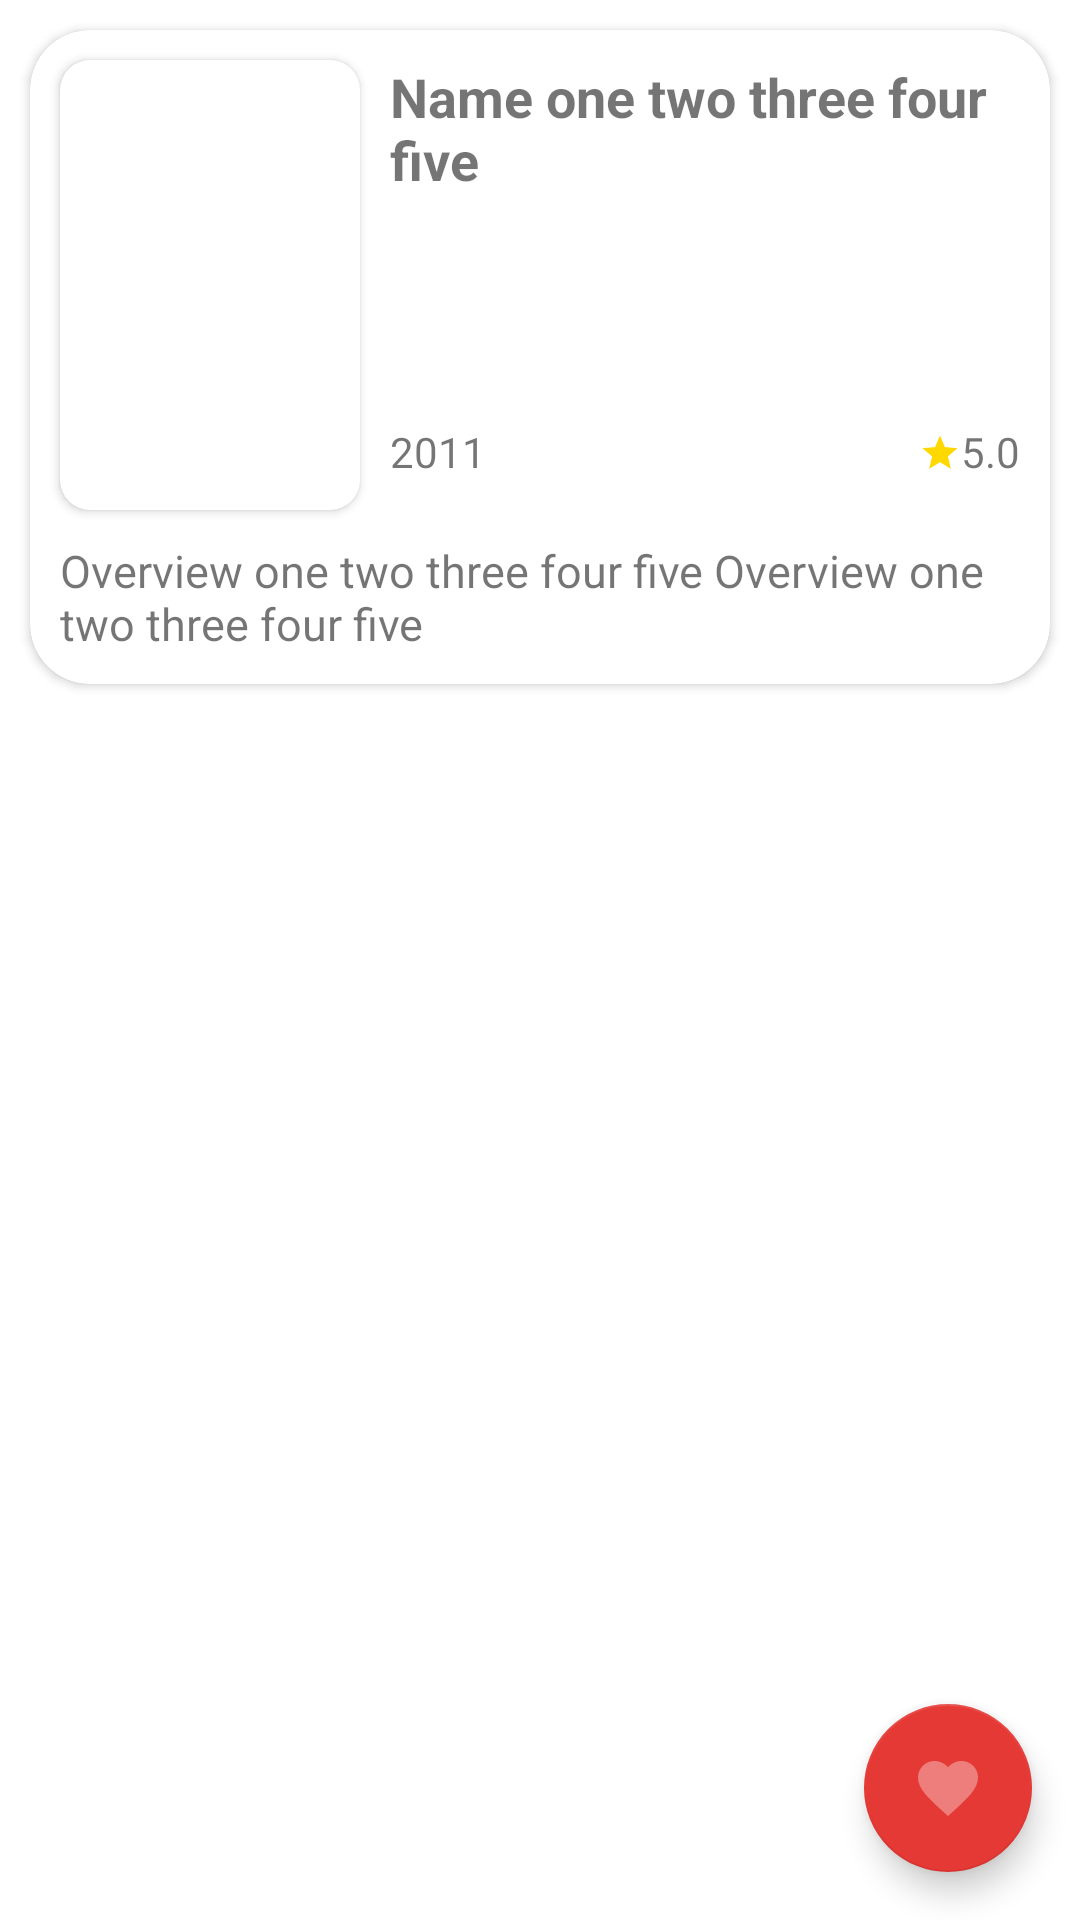

Reconstruct the res/layout file that produces this screen, plus the resources it refers to.
<!-- AndroidManifest.xml: application theme Theme.MovieInfo -->
<!-- res/layout/fragment_movie.xml -->
<?xml version="1.0" encoding="utf-8"?>
<androidx.constraintlayout.widget.ConstraintLayout xmlns:android="http://schemas.android.com/apk/res/android"
    xmlns:app="http://schemas.android.com/apk/res-auto"
    android:layout_width="match_parent"
    android:layout_height="match_parent">

    <ScrollView
        android:layout_width="match_parent"
        android:layout_height="match_parent">

        <androidx.constraintlayout.widget.ConstraintLayout
            android:layout_width="match_parent"
            android:layout_height="wrap_content">

            <androidx.cardview.widget.CardView
                android:id="@+id/cv_movie"
                android:layout_margin="10dp"
                app:cardCornerRadius="20dp"
                app:layout_constraintEnd_toEndOf="parent"
                android:layout_width="match_parent"
                android:layout_height="wrap_content"
                app:layout_constraintStart_toStartOf="parent"
                app:layout_constraintTop_toTopOf="parent">

                <androidx.constraintlayout.widget.ConstraintLayout
                    android:layout_width="match_parent"
                    android:layout_height="wrap_content">

                    <androidx.cardview.widget.CardView
                        android:id="@+id/cvMovieImage"
                        android:layout_margin="10dp"
                        app:cardCornerRadius="10dp"
                        android:layout_width="wrap_content"
                        android:layout_height="wrap_content"
                        app:layout_constraintStart_toStartOf="parent"
                        app:layout_constraintTop_toTopOf="parent">

                        <ImageView
                            android:id="@+id/ivMovieImage"
                            android:layout_width="100dp"
                            android:layout_height="150dp"
                            android:scaleType="centerCrop" />

                    </androidx.cardview.widget.CardView>

                    <TextView
                        android:id="@+id/tvTitle"
                        android:layout_width="0dp"
                        android:layout_height="wrap_content"
                        android:layout_margin="10dp"
                        android:ellipsize="end"
                        android:lines="2"
                        android:maxLines="2"
                        android:textStyle="bold"
                        android:text="Name one two three four five"
                        android:textSize="18sp"
                        app:layout_constraintEnd_toEndOf="parent"
                        app:layout_constraintStart_toEndOf="@id/cvMovieImage"
                        app:layout_constraintTop_toTopOf="parent" />

                    <androidx.recyclerview.widget.RecyclerView
                        android:id="@+id/rvGenres"
                        android:layout_width="0dp"
                        android:layout_height="0dp"
                        android:layout_margin="7dp"
                        app:layout_constraintBottom_toTopOf="@id/tvReleaseDate"
                        app:layout_constraintEnd_toEndOf="parent"
                        app:layout_constraintStart_toEndOf="@id/cvMovieImage"
                        app:layout_constraintTop_toBottomOf="@id/tvTitle" />

                    <TextView
                        android:id="@+id/tvReleaseDate"
                        android:layout_width="wrap_content"
                        android:layout_height="wrap_content"
                        android:layout_margin="10dp"
                        android:lines="1"
                        android:text="2011"
                        android:textSize="14sp"
                        app:layout_constraintBottom_toBottomOf="@id/cvMovieImage"
                        app:layout_constraintStart_toEndOf="@id/cvMovieImage" />

                    <ImageView
                        android:layout_width="wrap_content"
                        android:layout_height="wrap_content"
                        android:layout_marginBottom="2dp"
                        android:src="@drawable/ic_star"
                        app:layout_constraintBottom_toBottomOf="@id/tvVoteAverage"
                        app:layout_constraintEnd_toStartOf="@id/tvVoteAverage" />

                    <TextView
                        android:id="@+id/tvVoteAverage"
                        android:layout_width="wrap_content"
                        android:layout_height="wrap_content"
                        android:layout_margin="10dp"
                        android:lines="1"
                        android:text="5.0"
                        android:textSize="14sp"
                        app:layout_constraintBottom_toBottomOf="@id/cvMovieImage"
                        app:layout_constraintEnd_toEndOf="parent" />

                    <TextView
                        android:id="@+id/tvOverview"
                        android:layout_width="0dp"
                        android:layout_height="wrap_content"
                        android:layout_margin="10dp"
                        android:text="Overview one two three four five Overview one two three four five"
                        android:textSize="15sp"
                        app:layout_constraintBottom_toBottomOf="parent"
                        app:layout_constraintEnd_toEndOf="parent"
                        app:layout_constraintStart_toStartOf="parent"
                        app:layout_constraintTop_toBottomOf="@id/cvMovieImage" />

                </androidx.constraintlayout.widget.ConstraintLayout>

            </androidx.cardview.widget.CardView>

            <androidx.recyclerview.widget.RecyclerView
                android:id="@+id/rvSimilarMovies"
                android:layout_width="match_parent"
                android:layout_height="wrap_content"
                android:layout_margin="5dp"
                app:layout_constraintBottom_toBottomOf="parent"
                app:layout_constraintTop_toBottomOf="@id/cv_movie" />

        </androidx.constraintlayout.widget.ConstraintLayout>
    </ScrollView>

    <com.google.android.material.floatingactionbutton.FloatingActionButton
        android:id="@+id/fab"
        android:layout_width="wrap_content"
        android:layout_height="wrap_content"
        android:layout_marginEnd="16dp"
        android:layout_marginRight="16dp"
        android:layout_marginBottom="16dp"
        android:contentDescription="@string/fab_save_movie"
        android:src="@drawable/ic_not_saved"
        app:fabSize="normal"
        app:layout_constraintBottom_toBottomOf="parent"
        app:layout_constraintEnd_toEndOf="parent" />
</androidx.constraintlayout.widget.ConstraintLayout>
<!-- resources referenced by this layout -->
<resources>
  <!-- drawable ic_not_saved (drawable) -->
  <vector xmlns:android="http://schemas.android.com/apk/res/android"
      android:width="24dp"
      android:height="24dp"
      android:tint="#FFFFFF"
      android:viewportWidth="24.0"
      android:viewportHeight="24.0">
      <path
          android:fillColor="#59FFFFFF"
          android:pathData="M12,21.35l-1.45,-1.32C5.4,15.36 2,12.28 2,8.5 2,5.42 4.42,3 7.5,3c1.74,0 3.41,0.81 4.5,2.09C13.09,3.81 14.76,3 16.5,3 19.58,3 22,5.42 22,8.5c0,3.78 -3.4,6.86 -8.55,11.54L12,21.35z" />
  </vector>
  <!-- drawable ic_star (drawable) -->
  <vector xmlns:android="http://schemas.android.com/apk/res/android"
      android:width="14dp"
      android:height="14dp"
      android:tint="#FFD800"
      android:viewportWidth="24"
      android:viewportHeight="24">
      <path
          android:fillColor="@android:color/white"
          android:pathData="M12,17.27L18.18,21l-1.64,-7.03L22,9.24l-7.19,-0.61L12,2 9.19,8.63 2,9.24l5.46,4.73L5.82,21z" />
  </vector>
  <string name="fab_save_movie">Save Movie</string>
  <style name="Theme.MovieInfo" parent="Theme.MaterialComponents.DayNight.NoActionBar">
          
          <item name="colorPrimary">@color/color_primary</item>
          <item name="colorPrimaryVariant">@color/color_primary_dark</item>
          <item name="colorOnPrimary">@color/white</item>
          
          <item name="colorSecondary">@color/color_primary</item>
          <item name="colorSecondaryVariant">@color/color_primary</item>
          <item name="colorOnSecondary">@color/white</item>
          
          <item name="android:statusBarColor" tools:targetApi="l">?attr/colorPrimaryVariant</item>
          <item name="android:windowTranslucentStatus" tools:targetApi="l">true</item>
          
          <item name="chipStyle">@style/MaterialComponents_Chip_Thin</item>
      </style>
  <color name="color_primary">#e53935</color>
  <color name="color_primary_dark">#c62828</color>
  <color name="white">#FFFFFFFF</color>
  <style name="MaterialComponents_Chip_Thin" parent="@style/Widget.MaterialComponents.Chip.Action">
          <item name="chipMinHeight">@dimen/chipMinHeight</item>
          <item name="chipMinTouchTargetSize">@dimen/chipMinTouchTargetSize</item>
          <item name="android:textSize">@dimen/chipTextSize</item>
          <item name="android:textColor">@color/chip_text_color</item>
      </style>
  <dimen name="chipMinHeight">24dp</dimen>
  <dimen name="chipMinTouchTargetSize">32dp</dimen>
  <dimen name="chipTextSize">12sp</dimen>
  <color name="chip_text_color">#434343</color>
</resources>
